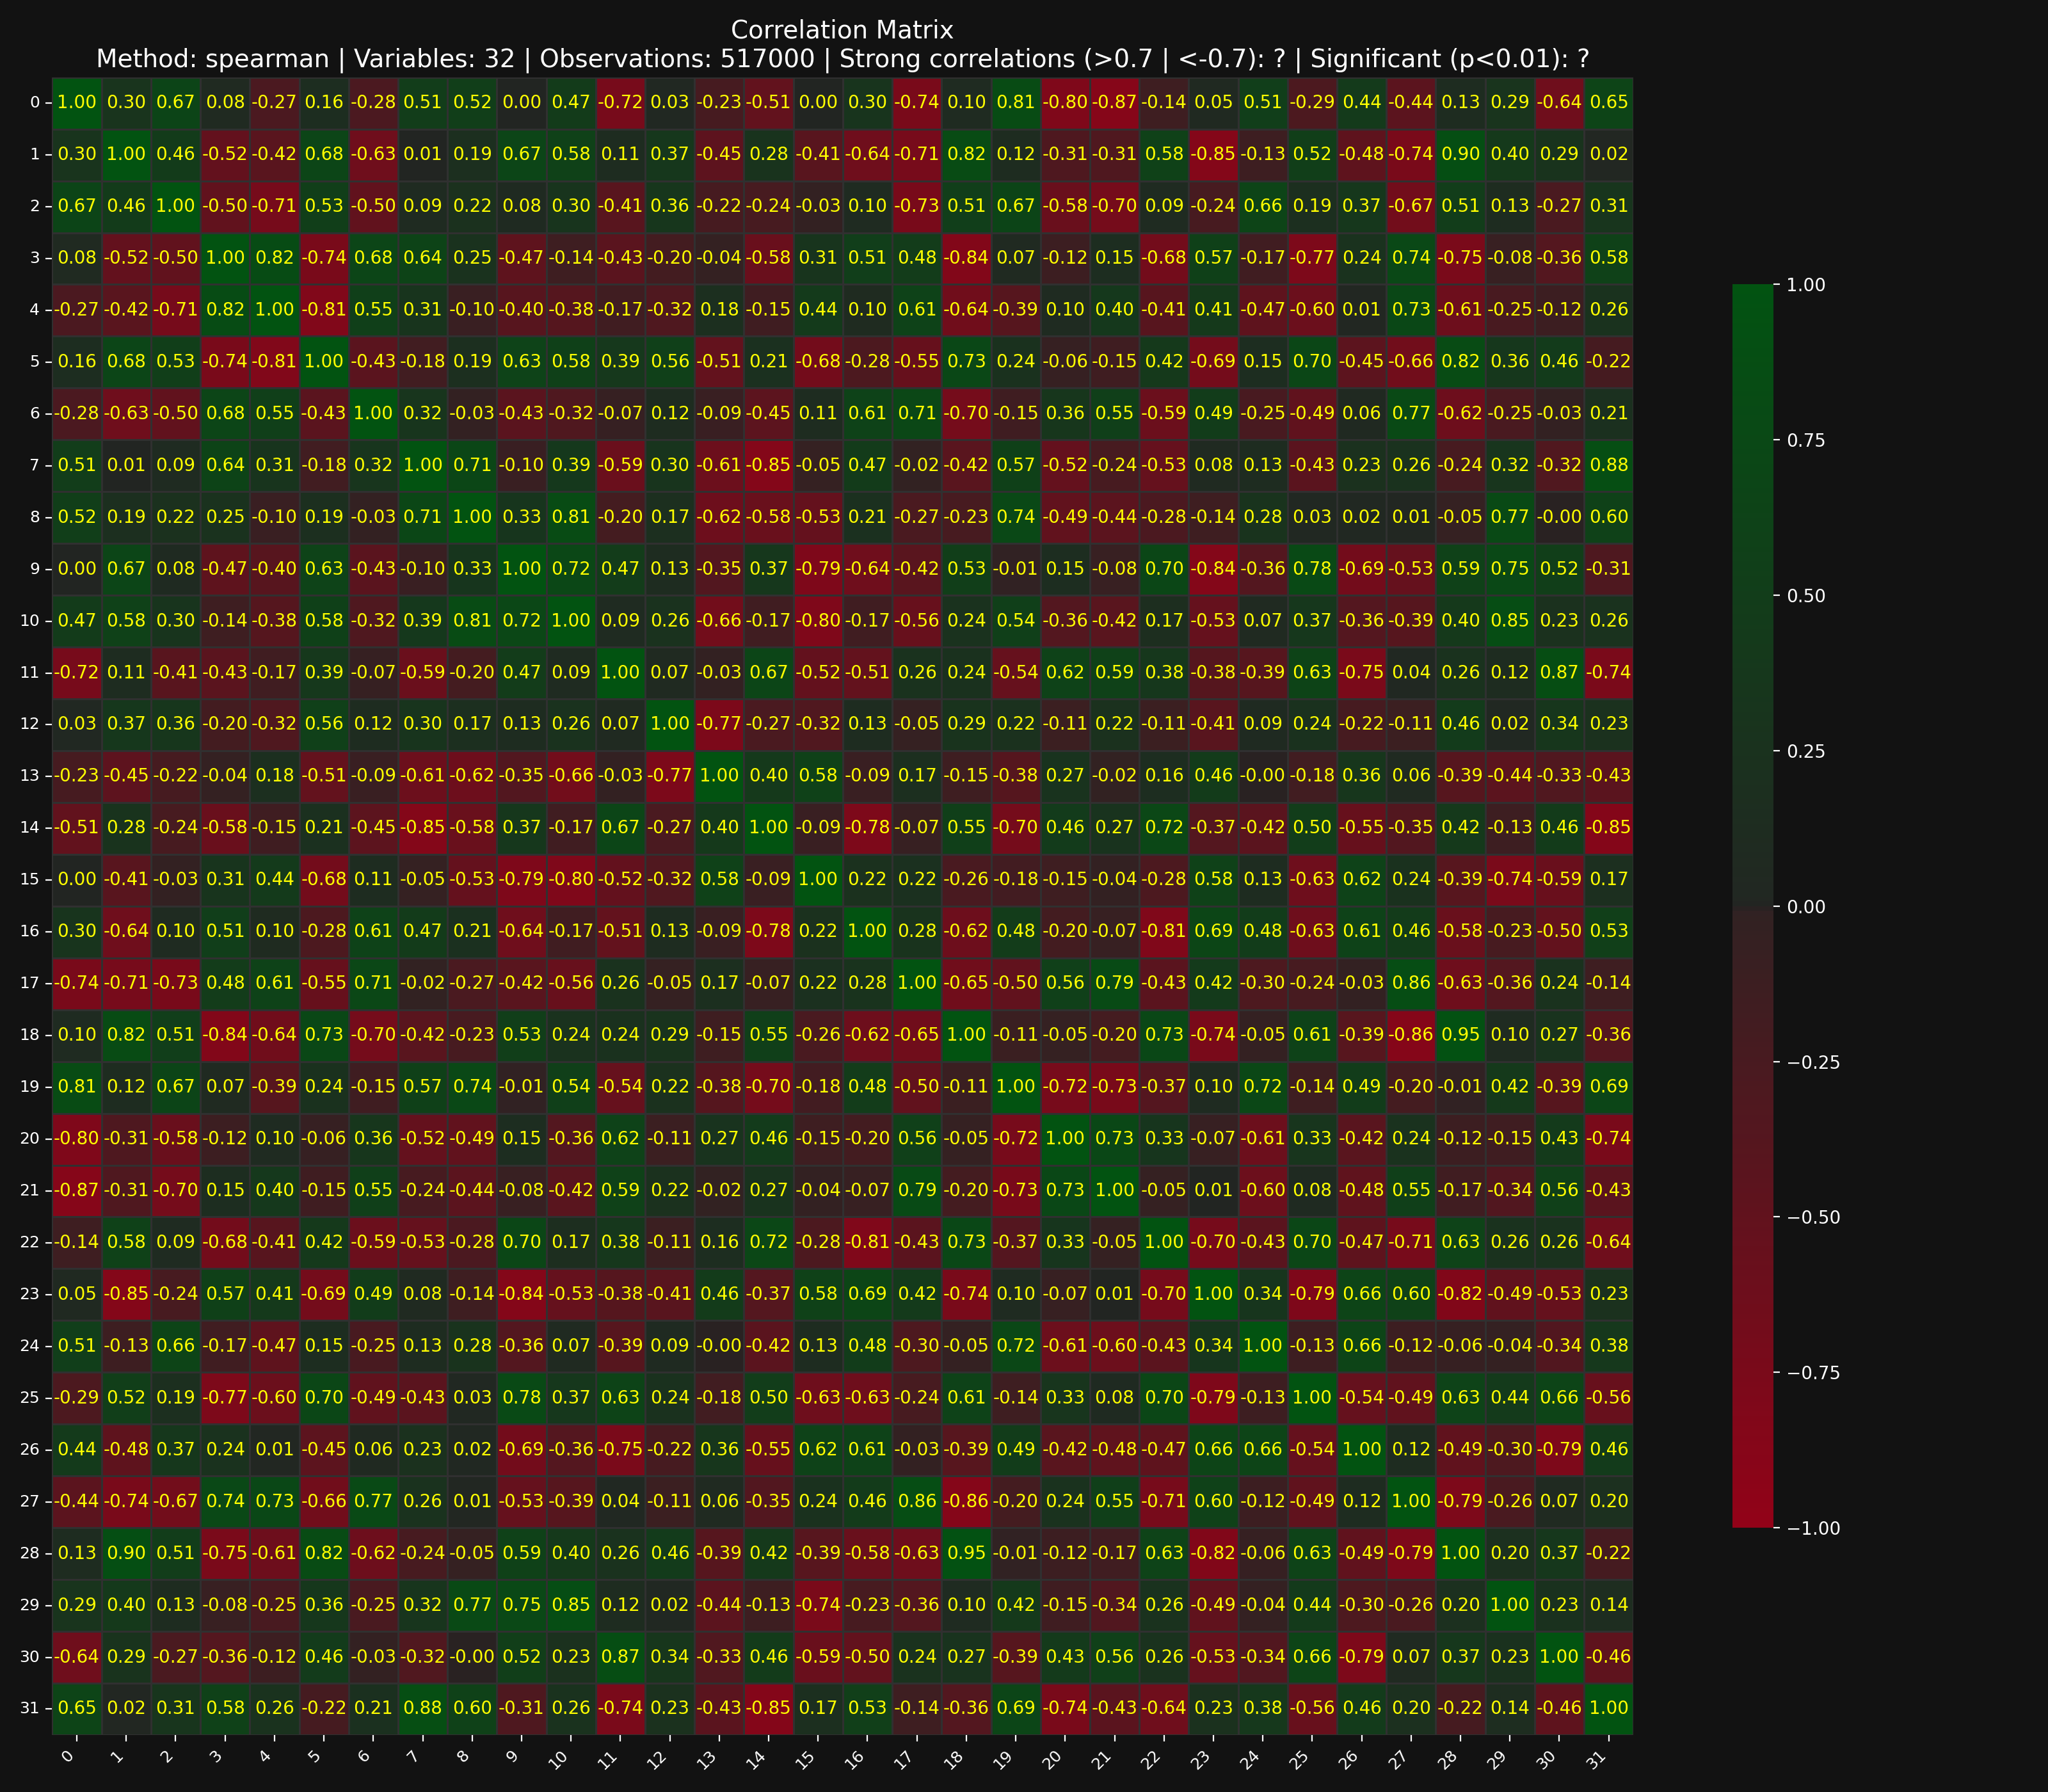

Values plotted in this chart, from the file beside it:
, 0, 1, 2, 3, 4, 5, 6, 7, 8, 9, 10, 11, 12, 13, 14, 15, 16, 17, 18, 19, 20, 21, 22
0, 1.0, 0.2958, 0.6665, 0.07743, -0.2741, 0.1556, -0.2764, 0.5055, 0.5188, 0.002746, 0.4685, -0.7185, 0.03109, -0.2265, -0.5068, 0.004705, 0.299, -0.735, 0.09655, 0.8092, -0.8041, -0.872, -0.1423
1, 0.2958, 1.0, 0.4635, -0.5219, -0.4204, 0.6827, -0.6333, 0.006683, 0.1933, 0.673, 0.5797, 0.1135, 0.3656, -0.4536, 0.284, -0.4102, -0.636, -0.7125, 0.817, 0.1231, -0.3051, -0.3128, 0.5783
2, 0.6665, 0.4635, 1.0, -0.4982, -0.7107, 0.5311, -0.4962, 0.09435, 0.2193, 0.07983, 0.2985, -0.4064, 0.3561, -0.2213, -0.2408, -0.03283, 0.0976, -0.7343, 0.512, 0.6659, -0.5819, -0.7019, 0.0945
3, 0.07743, -0.5219, -0.4982, 1.0, 0.8219, -0.7373, 0.6838, 0.6449, 0.2546, -0.468, -0.1423, -0.4299, -0.2002, -0.04069, -0.58, 0.3098, 0.5096, 0.4834, -0.8351, 0.06597, -0.1195, 0.1479, -0.6762
4, -0.2741, -0.4204, -0.7107, 0.8219, 1.0, -0.8126, 0.5492, 0.3077, -0.09646, -0.4015, -0.3754, -0.1675, -0.3181, 0.1771, -0.1528, 0.4399, 0.1029, 0.6129, -0.6414, -0.3863, 0.09647, 0.3983, -0.4057
5, 0.1556, 0.6827, 0.5311, -0.7373, -0.8126, 1.0, -0.4279, -0.1789, 0.1895, 0.6284, 0.5754, 0.3866, 0.5559, -0.5089, 0.2083, -0.6837, -0.2843, -0.5524, 0.7308, 0.2351, -0.05564, -0.1544, 0.4212
6, -0.2764, -0.6333, -0.4962, 0.6838, 0.5492, -0.4279, 1.0, 0.3176, -0.0327, -0.4307, -0.3189, -0.06762, 0.1204, -0.08697, -0.452, 0.1141, 0.6104, 0.7145, -0.698, -0.1501, 0.3567, 0.5496, -0.5948
7, 0.5055, 0.006683, 0.09435, 0.6449, 0.3077, -0.1789, 0.3176, 1.0, 0.7073, -0.09667, 0.3925, -0.5915, 0.2974, -0.6061, -0.8458, -0.04818, 0.4653, -0.02197, -0.4193, 0.5721, -0.5235, -0.2417, -0.5337
8, 0.5188, 0.1933, 0.2193, 0.2546, -0.09646, 0.1895, -0.0327, 0.7073, 1.0, 0.3332, 0.8101, -0.2039, 0.1739, -0.6187, -0.5767, -0.5307, 0.2098, -0.273, -0.2291, 0.7364, -0.4938, -0.445, -0.2785
9, 0.002746, 0.673, 0.07983, -0.468, -0.4015, 0.6284, -0.4307, -0.09667, 0.3332, 1.0, 0.7164, 0.4727, 0.1328, -0.3495, 0.3656, -0.7932, -0.6401, -0.4208, 0.5284, -0.01138, 0.1462, -0.082, 0.7021
10, 0.4685, 0.5797, 0.2985, -0.1423, -0.3754, 0.5754, -0.3189, 0.3925, 0.8101, 0.7164, 1.0, 0.09271, 0.2587, -0.6646, -0.166, -0.7975, -0.1686, -0.5611, 0.2445, 0.5432, -0.3584, -0.416, 0.1715
11, -0.7185, 0.1135, -0.4064, -0.4299, -0.1675, 0.3866, -0.06762, -0.5915, -0.2039, 0.4727, 0.09271, 1.0, 0.07005, -0.0278, 0.6728, -0.5216, -0.5092, 0.26, 0.2393, -0.5404, 0.6221, 0.5885, 0.3791
12, 0.03109, 0.3656, 0.3561, -0.2002, -0.3181, 0.5559, 0.1204, 0.2974, 0.1739, 0.1328, 0.2587, 0.07005, 1.0, -0.7665, -0.2734, -0.3219, 0.1304, -0.05391, 0.2851, 0.22, -0.1146, 0.2232, -0.1145
13, -0.2265, -0.4536, -0.2213, -0.04069, 0.1771, -0.5089, -0.08697, -0.6061, -0.6187, -0.3495, -0.6646, -0.0278, -0.7665, 1.0, 0.4045, 0.5841, -0.08729, 0.1737, -0.1474, -0.3805, 0.2725, -0.01578, 0.1551
14, -0.5068, 0.284, -0.2408, -0.58, -0.1528, 0.2083, -0.452, -0.8458, -0.5767, 0.3656, -0.166, 0.6728, -0.2734, 0.4045, 1.0, -0.08603, -0.7811, -0.0739, 0.5465, -0.7024, 0.4579, 0.2737, 0.7163
15, 0.004705, -0.4102, -0.03283, 0.3098, 0.4399, -0.6837, 0.1141, -0.04818, -0.5307, -0.7932, -0.7975, -0.5216, -0.3219, 0.5841, -0.08603, 1.0, 0.2188, 0.2176, -0.2556, -0.1848, -0.1461, -0.03581, -0.2817
16, 0.299, -0.636, 0.0976, 0.5096, 0.1029, -0.2843, 0.6104, 0.4653, 0.2098, -0.6401, -0.1686, -0.5092, 0.1304, -0.08729, -0.7811, 0.2188, 1.0, 0.2813, -0.6201, 0.4758, -0.1965, -0.07489, -0.8057
17, -0.735, -0.7125, -0.7343, 0.4834, 0.6129, -0.5524, 0.7145, -0.02197, -0.273, -0.4208, -0.5611, 0.26, -0.05391, 0.1737, -0.0739, 0.2176, 0.2813, 1.0, -0.6464, -0.4969, 0.5634, 0.79, -0.4321
18, 0.09655, 0.817, 0.512, -0.8351, -0.6414, 0.7308, -0.698, -0.4193, -0.2291, 0.5284, 0.2445, 0.2393, 0.2851, -0.1474, 0.5465, -0.2556, -0.6201, -0.6464, 1.0, -0.105, -0.05341, -0.2034, 0.7309
19, 0.8092, 0.1231, 0.6659, 0.06597, -0.3863, 0.2351, -0.1501, 0.5721, 0.7364, -0.01138, 0.5432, -0.5404, 0.22, -0.3805, -0.7024, -0.1848, 0.4758, -0.4969, -0.105, 1.0, -0.7222, -0.7339, -0.3691
20, -0.8041, -0.3051, -0.5819, -0.1195, 0.09647, -0.05564, 0.3567, -0.5235, -0.4938, 0.1462, -0.3584, 0.6221, -0.1146, 0.2725, 0.4579, -0.1461, -0.1965, 0.5634, -0.05341, -0.7222, 1.0, 0.7308, 0.3301
21, -0.872, -0.3128, -0.7019, 0.1479, 0.3983, -0.1544, 0.5496, -0.2417, -0.445, -0.082, -0.416, 0.5885, 0.2232, -0.01578, 0.2737, -0.03581, -0.07489, 0.79, -0.2034, -0.7339, 0.7308, 1.0, -0.05103
22, -0.1423, 0.5783, 0.0945, -0.6762, -0.4057, 0.4212, -0.5948, -0.5337, -0.2785, 0.7021, 0.1715, 0.3791, -0.1145, 0.1551, 0.7163, -0.2817, -0.8057, -0.4321, 0.7309, -0.3691, 0.3301, -0.05103, 1.0
23, 0.04999, -0.8467, -0.2376, 0.572, 0.4066, -0.6923, 0.4899, 0.07542, -0.141, -0.8438, -0.5335, -0.3754, -0.4066, 0.4636, -0.3662, 0.5798, 0.6942, 0.4221, -0.7416, 0.09903, -0.0708, 0.005442, -0.7036
24, 0.5136, -0.1301, 0.6581, -0.1662, -0.4659, 0.1547, -0.249, 0.1285, 0.2822, -0.3566, 0.07013, -0.3897, 0.08588, -0.000381, -0.4243, 0.1316, 0.4845, -0.2996, -0.04633, 0.7213, -0.6055, -0.6019, -0.4274
25, -0.2864, 0.524, 0.1867, -0.7745, -0.6011, 0.7017, -0.4884, -0.4268, 0.03217, 0.7762, 0.3726, 0.6345, 0.2355, -0.1783, 0.5033, -0.6264, -0.6264, -0.2372, 0.6137, -0.1419, 0.3256, 0.07869, 0.6984
26, 0.4433, -0.4752, 0.368, 0.2431, 0.01092, -0.4459, 0.05636, 0.2332, 0.01825, -0.6851, -0.3616, -0.751, -0.2249, 0.3564, -0.5525, 0.6197, 0.6121, -0.03326, -0.3917, 0.4921, -0.4212, -0.4795, -0.4741
27, -0.4437, -0.7407, -0.6687, 0.7445, 0.7334, -0.6566, 0.7683, 0.2639, 0.01379, -0.535, -0.3871, 0.03551, -0.1114, 0.06264, -0.3477, 0.2369, 0.4616, 0.864, -0.86, -0.2048, 0.243, 0.5502, -0.7115
28, 0.1293, 0.8974, 0.5071, -0.7472, -0.6135, 0.8151, -0.6205, -0.2375, -0.05174, 0.5922, 0.3992, 0.2553, 0.4578, -0.3852, 0.4195, -0.392, -0.5765, -0.6321, 0.9542, -0.01421, -0.1197, -0.1691, 0.6284
29, 0.2897, 0.4025, 0.1255, -0.07839, -0.2463, 0.3595, -0.2531, 0.3221, 0.768, 0.7485, 0.8534, 0.1162, 0.0174, -0.4405, -0.1277, -0.7439, -0.2326, -0.3589, 0.09788, 0.415, -0.1521, -0.3385, 0.259
30, -0.636, 0.2881, -0.2714, -0.3601, -0.1241, 0.4573, -0.03491, -0.3206, -0.0007437, 0.5161, 0.2264, 0.8692, 0.3389, -0.3267, 0.4618, -0.5851, -0.5015, 0.2436, 0.271, -0.3896, 0.4317, 0.5639, 0.2618
31, 0.6528, 0.0156, 0.3146, 0.5827, 0.2636, -0.2153, 0.2075, 0.8783, 0.5959, -0.3116, 0.2596, -0.7437, 0.2322, -0.4338, -0.8518, 0.1748, 0.5338, -0.1438, -0.3579, 0.6853, -0.7358, -0.4322, -0.6403
